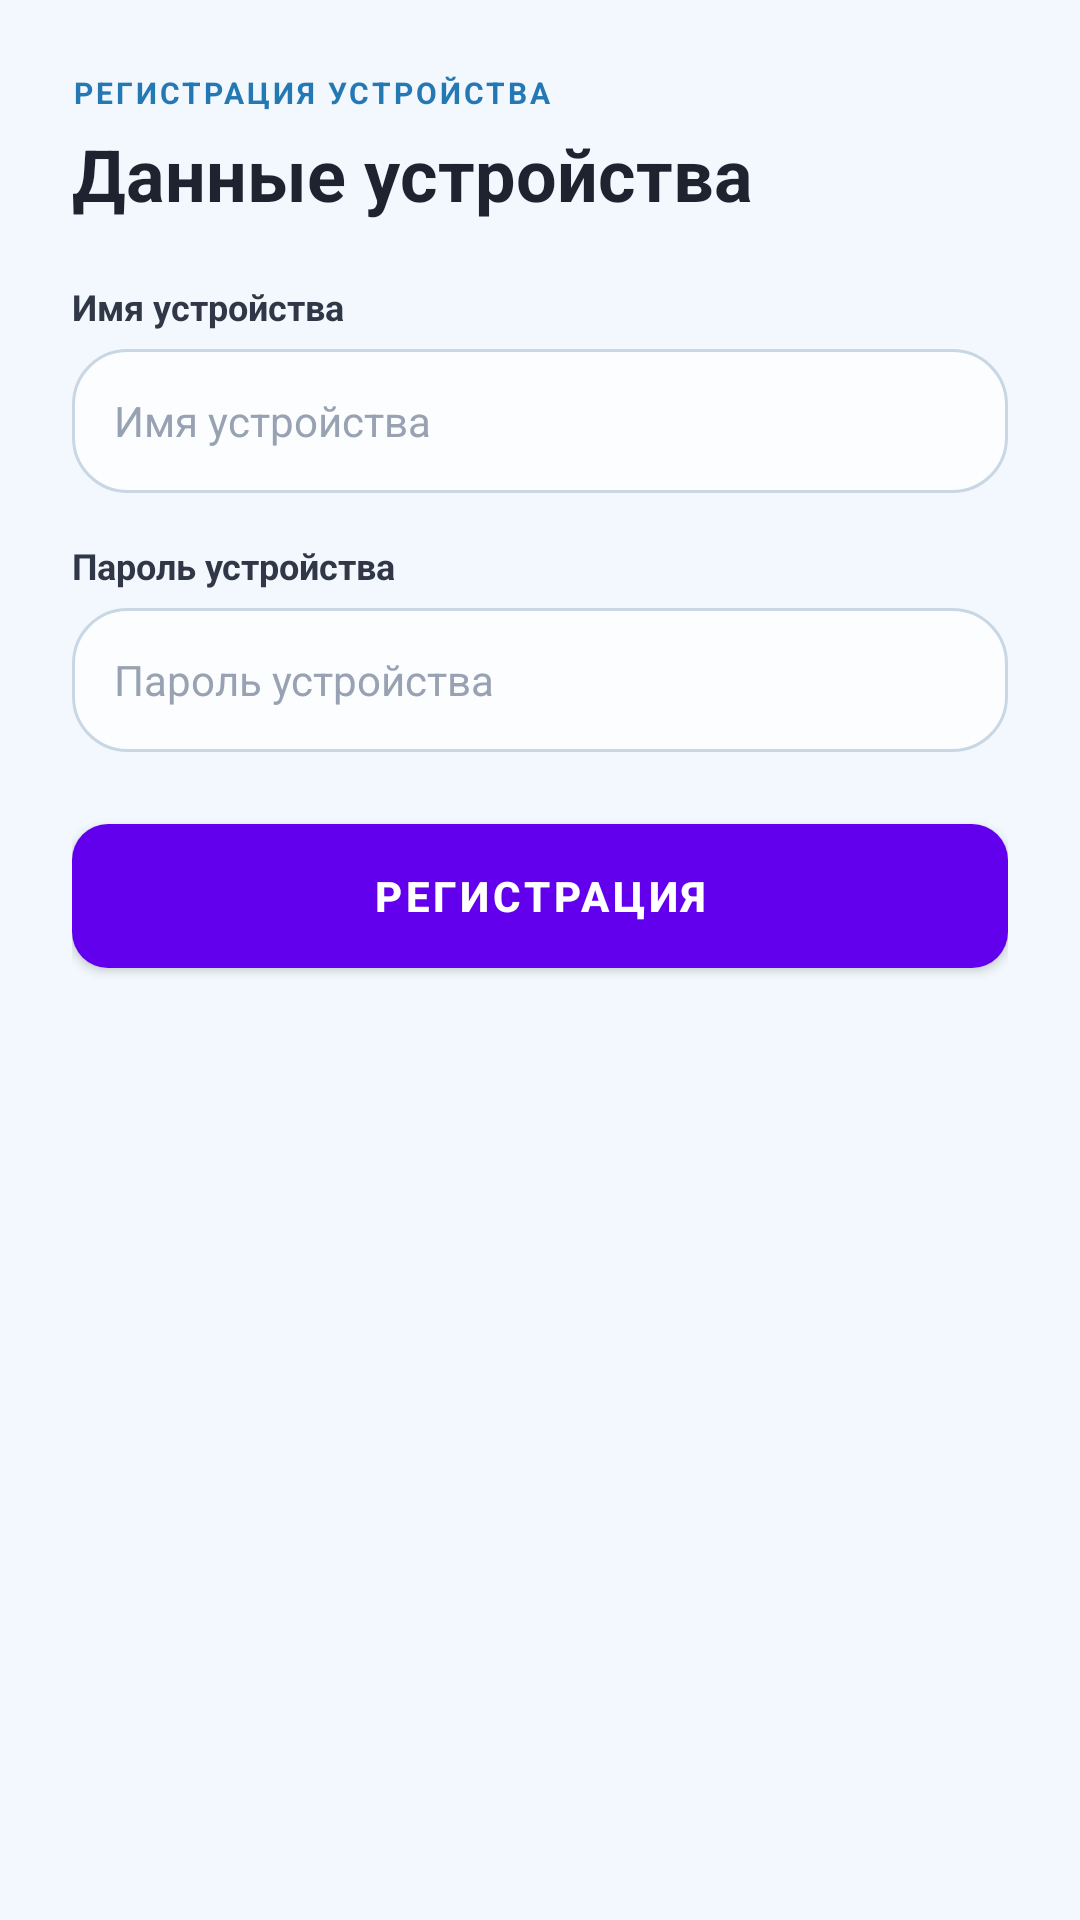

Layout XML and referenced resources for this Android screen:
<!-- AndroidManifest.xml: fallback theme Theme.MaterialComponents.DayNight.NoActionBar -->
<!-- res/layout/registration.xml -->
<?xml version="1.0" encoding="utf-8"?>
<LinearLayout xmlns:android="http://schemas.android.com/apk/res/android"
    xmlns:tools="http://schemas.android.com/tools"
    android:layout_width="match_parent"
    android:layout_height="match_parent"
    android:orientation="vertical"
    android:padding="24dp"
    android:background="@color/blue_mist">

    <TextView
        android:layout_width="wrap_content"
        android:layout_height="wrap_content"
        android:text="РЕГИСТРАЦИЯ УСТРОЙСТВА"
        android:textColor="@color/brand_blue_dark"
        android:textSize="10sp"
        android:textStyle="bold"
        android:letterSpacing="0.1" />

    <TextView
        android:layout_width="match_parent"
        android:layout_height="wrap_content"
        android:text="Данные устройства"
        android:textColor="@color/graphite"
        android:textSize="24sp"
        android:textStyle="bold"
        android:layout_marginTop="4dp"
        android:layout_marginBottom="20dp" />

    <TextView
        android:layout_width="match_parent"
        android:layout_height="wrap_content"
        android:text="Имя устройства"
        android:textColor="@color/graphite_soft"
        android:textSize="12sp"
        android:textStyle="bold"
        android:layout_marginBottom="6dp" />

    <EditText
        android:id="@+id/deviceName"
        android:layout_width="match_parent"
        android:layout_height="48dp"
        android:hint="@string/deviceName"
        android:textColorHint="@color/muted_light"
        android:textColor="@color/graphite"
        android:textSize="14sp"
        android:background="@drawable/input_background"
        android:paddingStart="14dp"
        android:paddingEnd="14dp"
        android:layout_marginBottom="16dp" />

    <TextView
        android:layout_width="match_parent"
        android:layout_height="wrap_content"
        android:text="Пароль устройства"
        android:textColor="@color/graphite_soft"
        android:textSize="12sp"
        android:textStyle="bold"
        android:layout_marginBottom="6dp" />

    <EditText
        android:id="@+id/password"
        android:layout_width="match_parent"
        android:layout_height="48dp"
        android:hint="@string/devicePassword"
        android:textColorHint="@color/muted_light"
        android:textColor="@color/graphite"
        android:textSize="14sp"
        android:background="@drawable/input_background"
        android:paddingStart="14dp"
        android:paddingEnd="14dp"
        android:inputType="textPassword"
        android:layout_marginBottom="24dp"
        tools:ignore="LabelFor" />

    <Button
        android:id="@+id/registration"
        android:layout_width="match_parent"
        android:layout_height="48dp"
        android:text="@string/Registration"
        android:textColor="@color/white"
        android:textSize="14sp"
        android:textStyle="bold"
        android:background="@drawable/button_background"/>

</LinearLayout>
<!-- resources referenced by this layout -->
<resources>
  <color name="blue_mist">#F2F8FD</color>
  <color name="brand_blue_dark">#2478B4</color>
  <color name="graphite">#1E2330</color>
  <color name="graphite_soft">#303746</color>
  <color name="muted_light">#98A2B3</color>
  <color name="white">#FFFFFF</color>
  <!-- drawable button_background (drawable) -->
  <?xml version="1.0" encoding="utf-8"?>
  <shape xmlns:android="http://schemas.android.com/apk/res/android"
      android:shape="rectangle">
      <gradient
          android:startColor="#2478B4"
          android:endColor="#6850B7"
          android:angle="135" />
      <corners android:radius="12dp" />
  </shape>
  <!-- drawable input_background (drawable) -->
  <?xml version="1.0" encoding="utf-8"?>
  <shape xmlns:android="http://schemas.android.com/apk/res/android"
      android:shape="rectangle">
      <solid android:color="@color/input_bg" />
      <corners android:radius="18dp" />
      <stroke android:width="1dp" android:color="@color/border_strong" />
  </shape>
  <string name="Registration">Регистрация</string>
  <string name="deviceName">Имя устройства</string>
  <string name="devicePassword">Пароль устройства</string>
  <color name="input_bg">#FBFDFF</color>
  <color name="border_strong">#C9D7E5</color>
</resources>
